Run: headless pygame with SDL's dummy video driver; simulated clock (each Clock.tick advances the game by its frame time, no real sleeping); random seed 0; keys injected as events and as key.get_pressed() state; mouse plan: one left click at the window centre at the start of phase 2, then a move to the lower-right quarter at the start of phase 3.
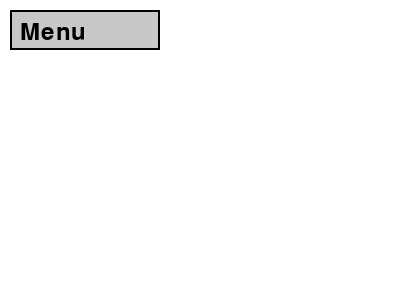
Frame 1 of 4 · flips 1–60 · no input
Frame 2 of 4 · flips 61–180 · clicked the window centre · tapped SPACE, RETURN · held RIGHT (→), D · screen unchanged from frame 1, image omitted
Frame 3 of 4 · flips 181–300 · moved the mouse to the lower-right quarter · held DOWN (↓), S · screen unchanged from frame 2, image omitted
Frame 4 of 4 · flips 301–420 · held LEFT (←), A, UP (↑), W · screen unchanged from frame 3, image omitted

The pygame program that drew these frames:

import pygame
import sys

pygame.init()

# Set up display
width, height = 400, 300
screen = pygame.display.set_mode((width, height))
pygame.display.set_caption('Pygame Dropdown Menu')

# Colors
white = (255, 255, 255)
black = (0, 0, 0)
gray = (200, 200, 200)

# Fonts
font = pygame.font.Font(None, 36)

# Menu options
options = ['Option 1', 'Option 2', 'Option 3']
selected_option = None

# Dropdown menu properties
menu_rect = pygame.Rect(10, 10, 150, 40)
menu_expanded = False

# Main game loop
while True:
    screen.fill(white)

    # Draw menu button
    pygame.draw.rect(screen, gray, menu_rect)
    pygame.draw.rect(screen, black, menu_rect, 2)

    # Draw menu label
    menu_label = font.render('Menu', True, black)
    screen.blit(menu_label, (menu_rect.x + 10, menu_rect.y + 10))

    # Draw dropdown menu if expanded
    if menu_expanded:
        for i, option in enumerate(options):
            option_rect = pygame.Rect(menu_rect.x, menu_rect.y + (i + 1) * menu_rect.height, menu_rect.width, menu_rect.height)
            pygame.draw.rect(screen, gray, option_rect)
            pygame.draw.rect(screen, black, option_rect, 2)
            option_label = font.render(option, True, black)
            screen.blit(option_label, (option_rect.x + 10, option_rect.y + 10))

    # Event handling
    for event in pygame.event.get():
        if event.type == pygame.QUIT:
            pygame.quit()
            sys.exit()
        elif event.type == pygame.MOUSEBUTTONDOWN:
            if menu_rect.collidepoint(event.pos):
                menu_expanded = not menu_expanded
            elif menu_expanded:
                for i, option in enumerate(options):
                    option_rect = pygame.Rect(menu_rect.x, menu_rect.y + (i + 1) * menu_rect.height, menu_rect.width, menu_rect.height)
                    if option_rect.collidepoint(event.pos):
                        selected_option = option
                        menu_expanded = False

    # Draw selected option
    if selected_option is not None:
        selected_label = font.render(f'Selected: {selected_option}', True, black)
        screen.blit(selected_label, (200, 100))

    pygame.display.flip()
